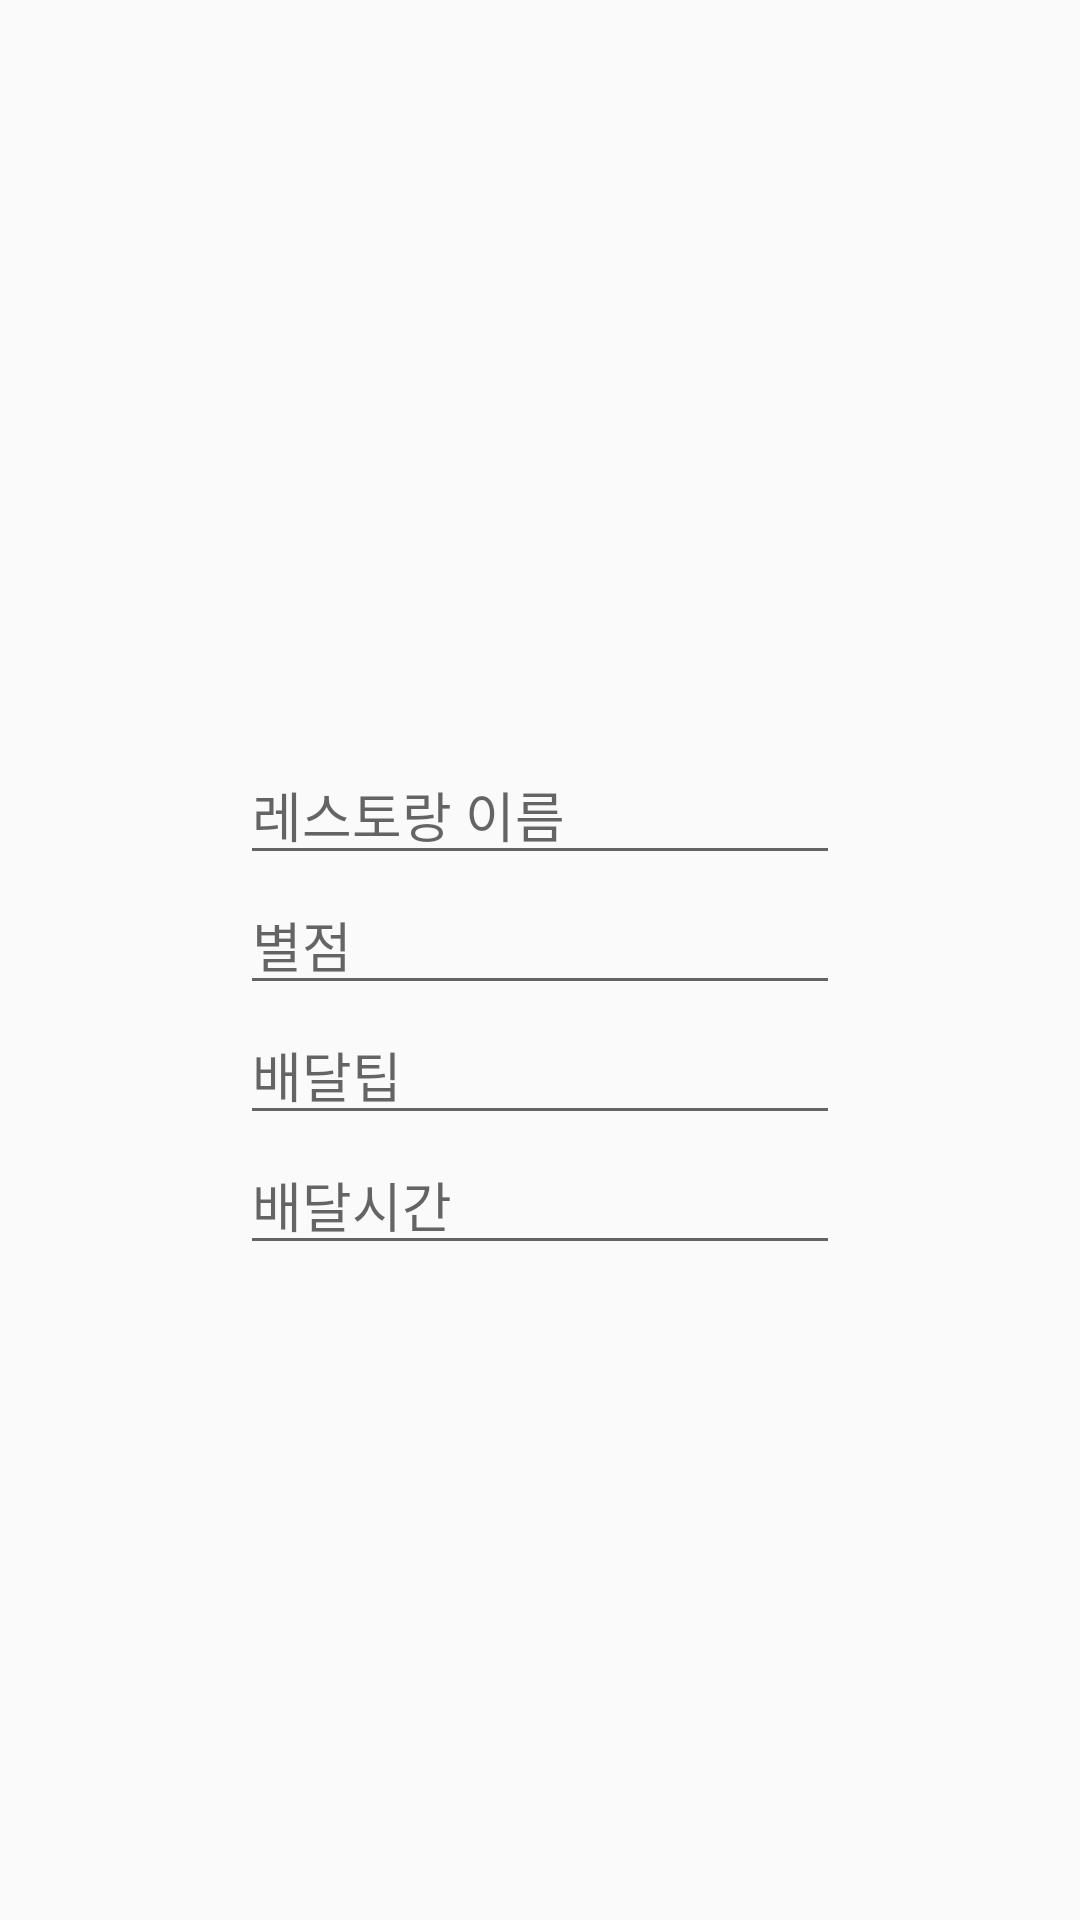

Android layout source for this screen:
<!-- AndroidManifest.xml: application theme Theme.DeliveryServiceApp -->
<!-- res/layout/activity_main_recyclerr_replace.xml -->
<?xml version="1.0" encoding="utf-8"?>
<androidx.constraintlayout.widget.ConstraintLayout xmlns:android="http://schemas.android.com/apk/res/android"
    xmlns:app="http://schemas.android.com/apk/res-auto"
    xmlns:tools="http://schemas.android.com/tools"
    android:layout_width="match_parent"
    android:layout_height="match_parent"
    tools:context=".MainRecyclerrReplaceActivity">

    <EditText
        android:id="@+id/res_name_add"
        android:layout_width="200dp"
        android:layout_height="wrap_content"
        app:layout_constraintTop_toTopOf="parent"
        app:layout_constraintStart_toStartOf="parent"
        app:layout_constraintEnd_toEndOf="parent"
        app:layout_constraintBottom_toBottomOf="parent"
        android:hint="레스토랑 이름"
        android:layout_marginBottom="100dp"
        android:inputType="text"/>

    <EditText
        android:id="@+id/res_star_add"
        android:layout_width="200dp"
        android:layout_height="wrap_content"
        app:layout_constraintTop_toBottomOf="@+id/res_name_add"
        app:layout_constraintStart_toStartOf="parent"
        app:layout_constraintEnd_toEndOf="parent"
        android:hint="별점"
        android:layout_marginBottom="100dp"
        android:inputType="number"/>
    <EditText
        android:id="@+id/res_deliverfee_add"
        android:layout_width="200dp"
        android:layout_height="wrap_content"
        app:layout_constraintTop_toBottomOf="@id/res_star_add"
        app:layout_constraintStart_toStartOf="parent"
        app:layout_constraintEnd_toEndOf="parent"
        android:hint="배달팁"
        android:layout_marginBottom="100dp"
        android:inputType="text"/>

    <EditText
        android:id="@+id/res_delivertime_add"
        android:layout_width="200dp"
        android:layout_height="wrap_content"
        app:layout_constraintTop_toBottomOf="@id/res_deliverfee_add"
        app:layout_constraintStart_toStartOf="parent"
        app:layout_constraintEnd_toEndOf="parent"
        android:hint="배달시간"
        android:layout_marginBottom="100dp"
        android:inputType="text"/>













</androidx.constraintlayout.widget.ConstraintLayout>
<!-- resources referenced by this layout -->
<resources>
  <style name="Theme.DeliveryServiceApp" parent="Theme.AppCompat.DayNight.NoActionBar">
          
          <item name="colorPrimary">@color/purple_500</item>
          <item name="colorPrimaryVariant">@color/purple_700</item>
          <item name="colorOnPrimary">@color/white</item>
          
          <item name="colorSecondary">@color/teal_200</item>
          <item name="colorSecondaryVariant">@color/teal_700</item>
          <item name="colorOnSecondary">@color/black</item>
          
          <item name="android:statusBarColor">#39BFBF</item>
          
      </style>
  <color name="purple_500">#FF6200EE</color>
  <color name="purple_700">#FF3700B3</color>
  <color name="white">#FFFFFFFF</color>
  <color name="teal_200">#FF03DAC5</color>
  <color name="teal_700">#FF018786</color>
  <color name="black">#FF000000</color>
</resources>
